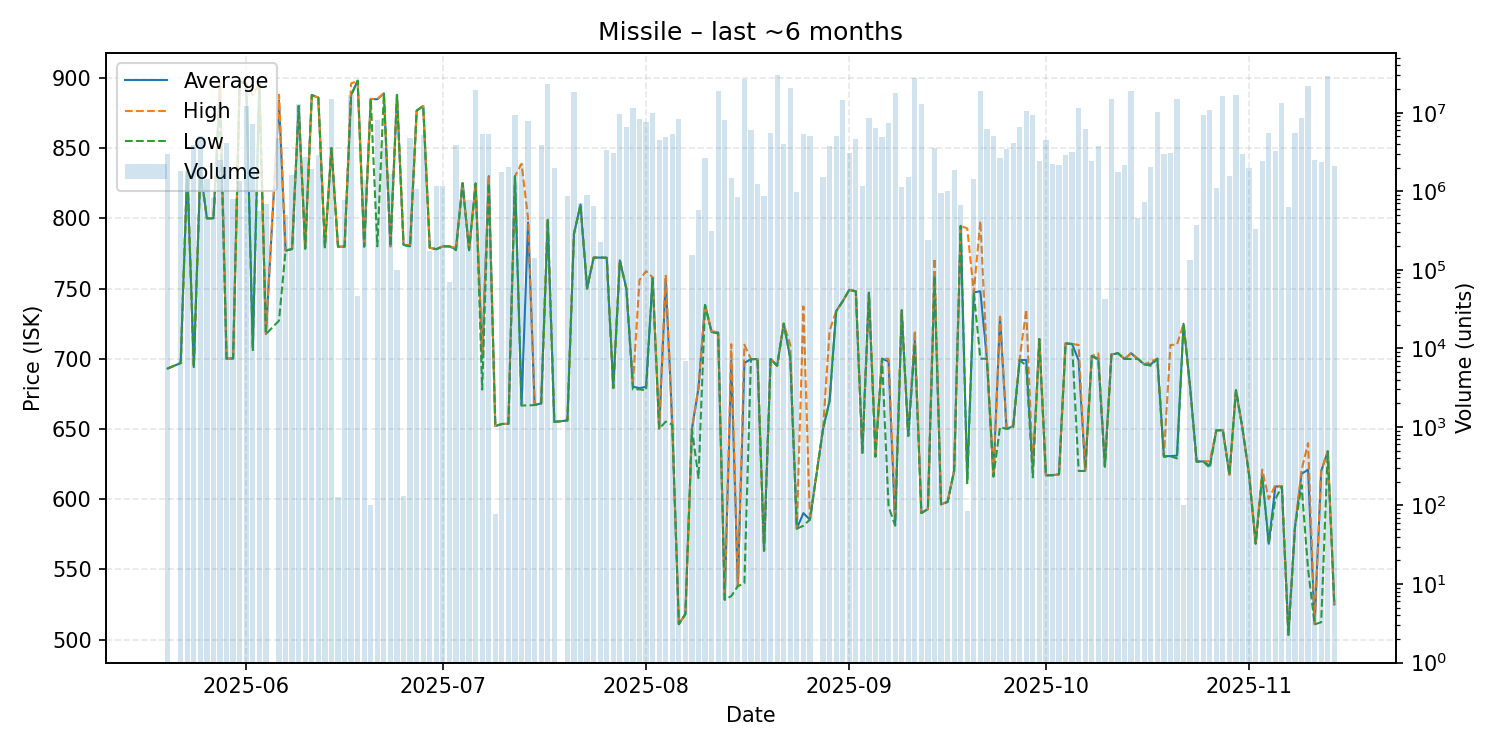

The table this chart was drawn from, first rows:
date, average, highest, lowest, order_count, volume
2025-05-20, 693.0, 693.0, 693.0, 10, 2981164
2025-05-22, 696.9, 696.9, 696.9, 5, 1838444
2025-05-23, 835.0, 835.0, 835.0, 9, 1792161
2025-05-24, 694.0, 694.0, 694.0, 4, 3876349
2025-05-25, 834.9, 835.0, 834.8, 22, 5002999
2025-05-26, 800.0, 800.0, 800.0, 3, 1433320
2025-05-27, 800.0, 800.0, 800.0, 7, 830207
2025-05-28, 896.8, 896.8, 879.0, 5, 2474275
2025-05-29, 700.0, 700.0, 700.0, 6, 4126127
2025-05-30, 700.2, 700.2, 700.2, 5, 805941
2025-05-31, 897.4, 897.4, 897.3, 7, 1361155
2025-06-01, 896.0, 896.0, 896.0, 20, 12087689
2025-06-02, 707.1, 888.0, 706.1, 14, 7274448
2025-06-03, 896.0, 896.0, 896.0, 4, 564338
2025-06-04, 717.5, 717.5, 717.5, 4, 696900
2025-06-06, 883.7, 888.0, 727.1, 9, 4776617
2025-06-07, 777.0, 777.0, 777.0, 4, 500001
2025-06-08, 778.1, 778.1, 778.1, 7, 1620887
2025-06-09, 880.0, 880.0, 880.0, 5, 12990205
2025-06-10, 778.4, 778.4, 778.4, 5, 2729809
2025-06-11, 887.8, 887.8, 887.8, 5, 1927000
2025-06-12, 885.9, 885.9, 885.9, 3, 2865374
2025-06-13, 779.4, 779.4, 779.4, 3, 276707
2025-06-14, 850.0, 850.0, 850.0, 6, 15038494
2025-06-15, 779.8, 779.8, 779.8, 2, 129
2025-06-16, 779.8, 779.8, 779.8, 3, 779487
2025-06-17, 887.8, 896.0, 887.6, 15, 16870494
2025-06-18, 898.0, 898.0, 898.0, 3, 45982
2025-06-19, 779.9, 779.9, 779.9, 5, 1411863
2025-06-20, 885.0, 885.0, 885.0, 2, 100
2025-06-21, 884.8, 885.0, 780.0, 11, 8090878
2025-06-22, 889.0, 889.0, 889.0, 5, 3589046
2025-06-23, 780.0, 780.0, 780.0, 6, 1648147
2025-06-24, 887.9, 887.9, 887.9, 3, 100048
2025-06-25, 781.1, 781.1, 781.1, 2, 132
2025-06-26, 780.1, 781.0, 779.9, 10, 4733802
2025-06-27, 876.7, 876.7, 876.7, 4, 1086287
2025-06-28, 880.0, 880.0, 880.0, 10, 5160500
2025-06-29, 779.0, 779.0, 779.0, 5, 173725
2025-06-30, 778.0, 778.0, 778.0, 3, 1173000
2025-07-01, 780.0, 780.0, 780.0, 4, 1158081
2025-07-02, 780.0, 780.0, 780.0, 2, 70694
2025-07-03, 778.0, 779.0, 777.3, 6, 3849633
2025-07-04, 825.0, 825.0, 825.0, 2, 1161698
2025-07-05, 777.3, 777.3, 777.3, 3, 768091
2025-07-06, 824.8, 825.0, 824.8, 14, 19237240
2025-07-07, 700.1, 701.2, 678.0, 16, 5359836
2025-07-08, 830.0, 830.0, 825.0, 12, 5406587
2025-07-09, 652.0, 652.0, 652.0, 1, 78
2025-07-10, 653.5, 653.5, 653.5, 3, 1755697
2025-07-11, 653.6, 653.6, 653.6, 7, 2057968
2025-07-12, 830.0, 830.0, 830.0, 8, 9373797
2025-07-13, 666.7, 838.9, 666.7, 7, 2224174
2025-07-14, 797.0, 800.0, 666.7, 14, 7835995
2025-07-15, 667.0, 667.0, 667.0, 1, 142277
2025-07-16, 668.2, 668.3, 668.0, 6, 3880729
2025-07-17, 799.0, 799.0, 799.0, 10, 23538534
2025-07-18, 655.0, 655.0, 655.0, 6, 1971463
2025-07-20, 656.0, 656.0, 656.0, 2, 866971
2025-07-21, 788.9, 788.9, 788.9, 11, 18604900
... 115 more rows
